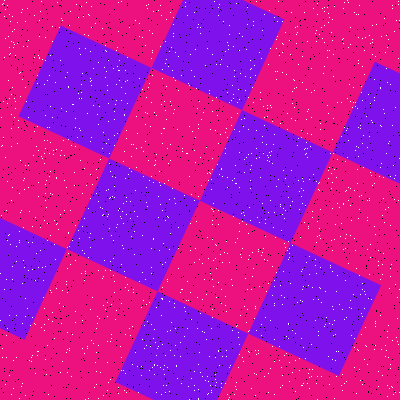

The table this chart was drawn from, first rows:
Type, X, Y
Salt, 247, 24
Salt, 133, 289
Salt, 110, 261
Salt, 356, 14
Salt, 393, 165
Salt, 242, 248
Salt, 119, 70
Salt, 239, 131
Salt, 45, 60
Salt, 100, 159
Salt, 148, 87
Salt, 35, 280
Salt, 155, 160
Salt, 75, 322
Salt, 385, 345
Salt, 24, 189
Salt, 2, 357
Salt, 248, 154
Salt, 96, 352
Salt, 109, 163
Salt, 47, 80
Salt, 126, 201
Salt, 201, 185
Salt, 319, 190
Salt, 208, 393
Salt, 43, 297
Salt, 37, 351
Salt, 270, 200
Salt, 147, 8
Salt, 276, 79
Salt, 60, 214
Salt, 312, 217
Salt, 384, 18
Salt, 108, 214
Salt, 146, 5
Salt, 258, 353
Salt, 357, 183
Salt, 41, 327
Salt, 226, 241
Salt, 9, 54
Salt, 286, 191
Salt, 166, 385
Salt, 67, 72
Salt, 66, 284
Salt, 116, 227
Salt, 275, 237
Salt, 387, 337
Salt, 67, 372
Salt, 56, 177
Salt, 295, 391
Salt, 234, 70
Salt, 200, 313
Salt, 327, 7
Salt, 341, 136
Salt, 240, 73
Salt, 280, 123
Salt, 84, 280
Salt, 28, 270
Salt, 170, 101
Salt, 61, 18
... 3,140 more rows
